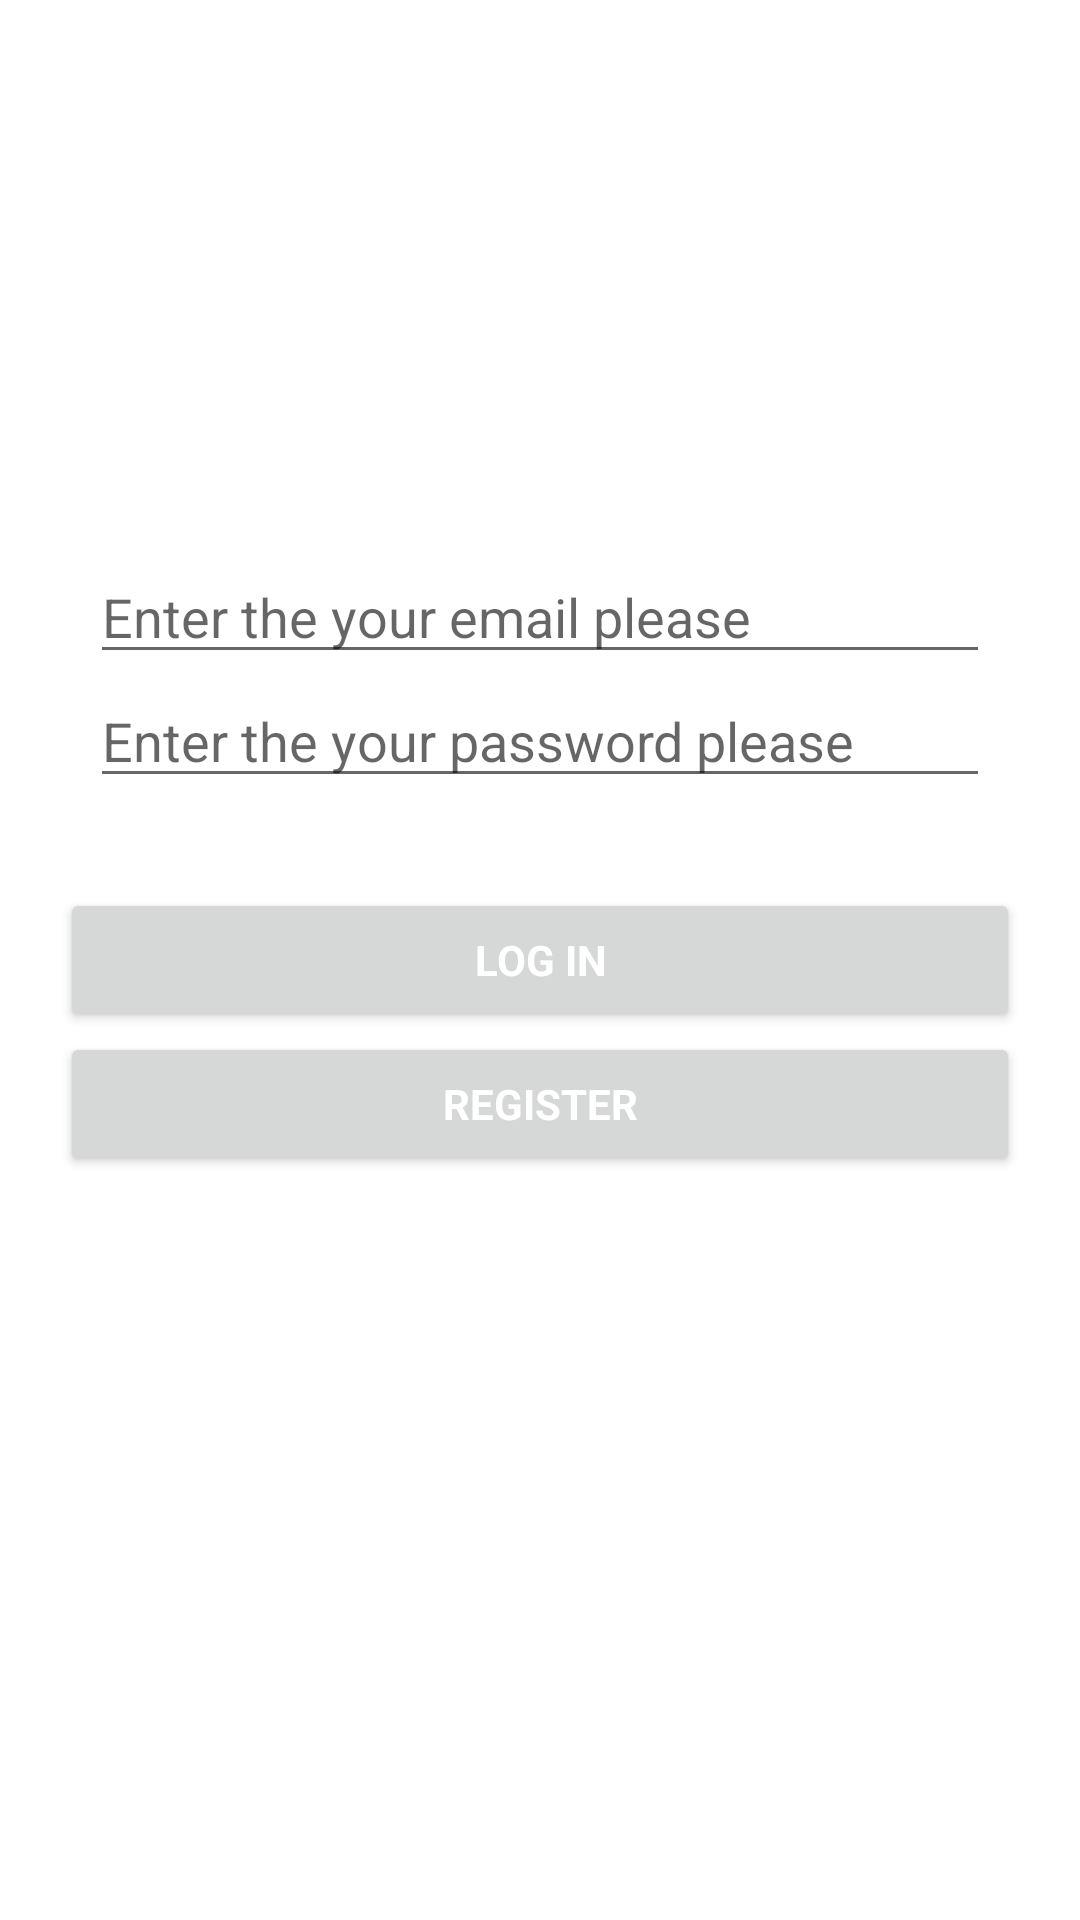

Here is an Android app screen rendered from its layout file. Give the layout XML and the strings, colors and styles it references.
<!-- AndroidManifest.xml: application theme Theme.MyApplication -->
<!-- res/layout/activity_login.xml -->
<?xml version="1.0" encoding="utf-8"?>
<androidx.constraintlayout.widget.ConstraintLayout
    xmlns:android="http://schemas.android.com/apk/res/android"
    xmlns:app="http://schemas.android.com/apk/res-auto"
    xmlns:tools="http://schemas.android.com/tools"
    android:layout_width="match_parent"
    android:layout_height="match_parent"
    tools:context=".ui.login.LoginActivity">

    <EditText
        android:id="@+id/emailEditText"
        android:layout_width="match_parent"
        android:layout_height="wrap_content"
        android:layout_marginLeft="30dp"
        android:layout_marginRight="30dp"
        android:hint="Enter the your email please"
        android:imeOptions="actionUnspecified"
        android:inputType="textEmailAddress"
        app:layout_constraintBottom_toTopOf="@+id/passwordEditText"
        app:layout_constraintLeft_toLeftOf="parent"
        app:layout_constraintRight_toRightOf="parent" />

    <EditText
        android:id="@+id/passwordEditText"
        android:layout_width="match_parent"
        android:layout_height="wrap_content"
        android:layout_marginLeft="30dp"
        android:layout_marginRight="30dp"
        android:layout_marginBottom="30dp"
        android:hint="Enter the your password please"
        android:imeOptions="actionUnspecified"
        android:inputType="textPassword"
        android:maxLines="1"
        android:singleLine="true"
        app:layout_constraintBottom_toTopOf="@+id/signInButton"
        app:layout_constraintLeft_toLeftOf="parent"
        app:layout_constraintRight_toRightOf="parent" />

    <Button
        android:id="@+id/signInButton"
        style="?android:textAppearanceSmall"
        android:layout_width="0dp"
        android:layout_height="wrap_content"
        android:text="LOG IN"
        android:textColor="@color/white"
        android:textStyle="bold"
        android:layout_marginLeft="20dp"
        android:layout_marginRight="20dp"
        app:layout_constraintBottom_toBottomOf="parent"
        app:layout_constraintLeft_toLeftOf="parent"
        app:layout_constraintRight_toRightOf="parent"
        app:layout_constraintTop_toTopOf="parent" />

    <Button
        android:id="@+id/registerButton"
        style="?android:textAppearanceSmall"
        android:layout_width="0dp"
        android:layout_height="wrap_content"
        android:text="REGISTER"
        android:textColor="@color/white"
        android:textStyle="bold"
        android:layout_marginLeft="20dp"
        android:layout_marginRight="20dp"
        app:layout_constraintTop_toBottomOf="@+id/signInButton"
        app:layout_constraintLeft_toLeftOf="parent"
        app:layout_constraintRight_toRightOf="parent"
       />

</androidx.constraintlayout.widget.ConstraintLayout>
<!-- resources referenced by this layout -->
<resources>
  <color name="white">#FFFFFFFF</color>
  <style name="Theme.MyApplication" parent="Theme.MaterialComponents.DayNight.NoActionBar">
          <item name="colorPrimary">@color/navy_blue</item>
          <item name="colorPrimaryDark">@color/dark_navy_blue</item>
          <item name="colorOnPrimary">@color/white</item>
          <item name="colorSecondary">@color/teal_200</item>
          <item name="colorSecondaryVariant">@color/teal_700</item>
          <item name="colorOnSecondary">@color/black</item>
          <item name="android:statusBarColor" tools:targetApi="l">?attr/colorPrimaryVariant</item>
      </style>
  <color name="navy_blue">#FF10375C</color>
  <color name="dark_navy_blue">#FF0B0238</color>
  <color name="teal_200">#FF03DAC5</color>
  <color name="teal_700">#FF018786</color>
  <color name="black">#FF000000</color>
</resources>
